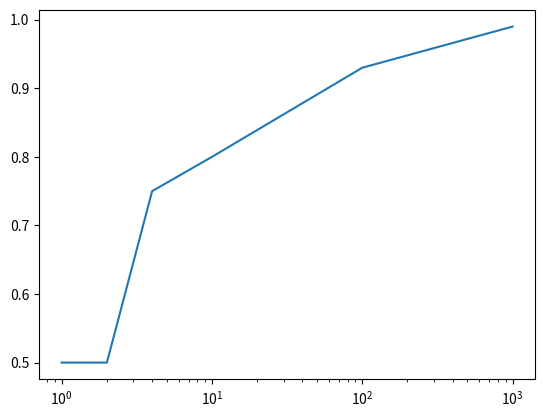

Generate this figure with matplotlib:
#!/usr/bin/env python3
# -*- coding: utf-8 -*-
"""
Created on Sat Oct 16 17:51:12 2021

[redacted]
"""

import matplotlib.pyplot as plt
import numpy as np

ypoints = np.array([0.5, 0.5, 0.75, 0.8, 0.93, 0.99])
xpoints = np.array([1, 2, 4, 10, 100, 1000])

axes = plt.subplot()
axes.set_xscale("log")
axes.plot(xpoints, ypoints)